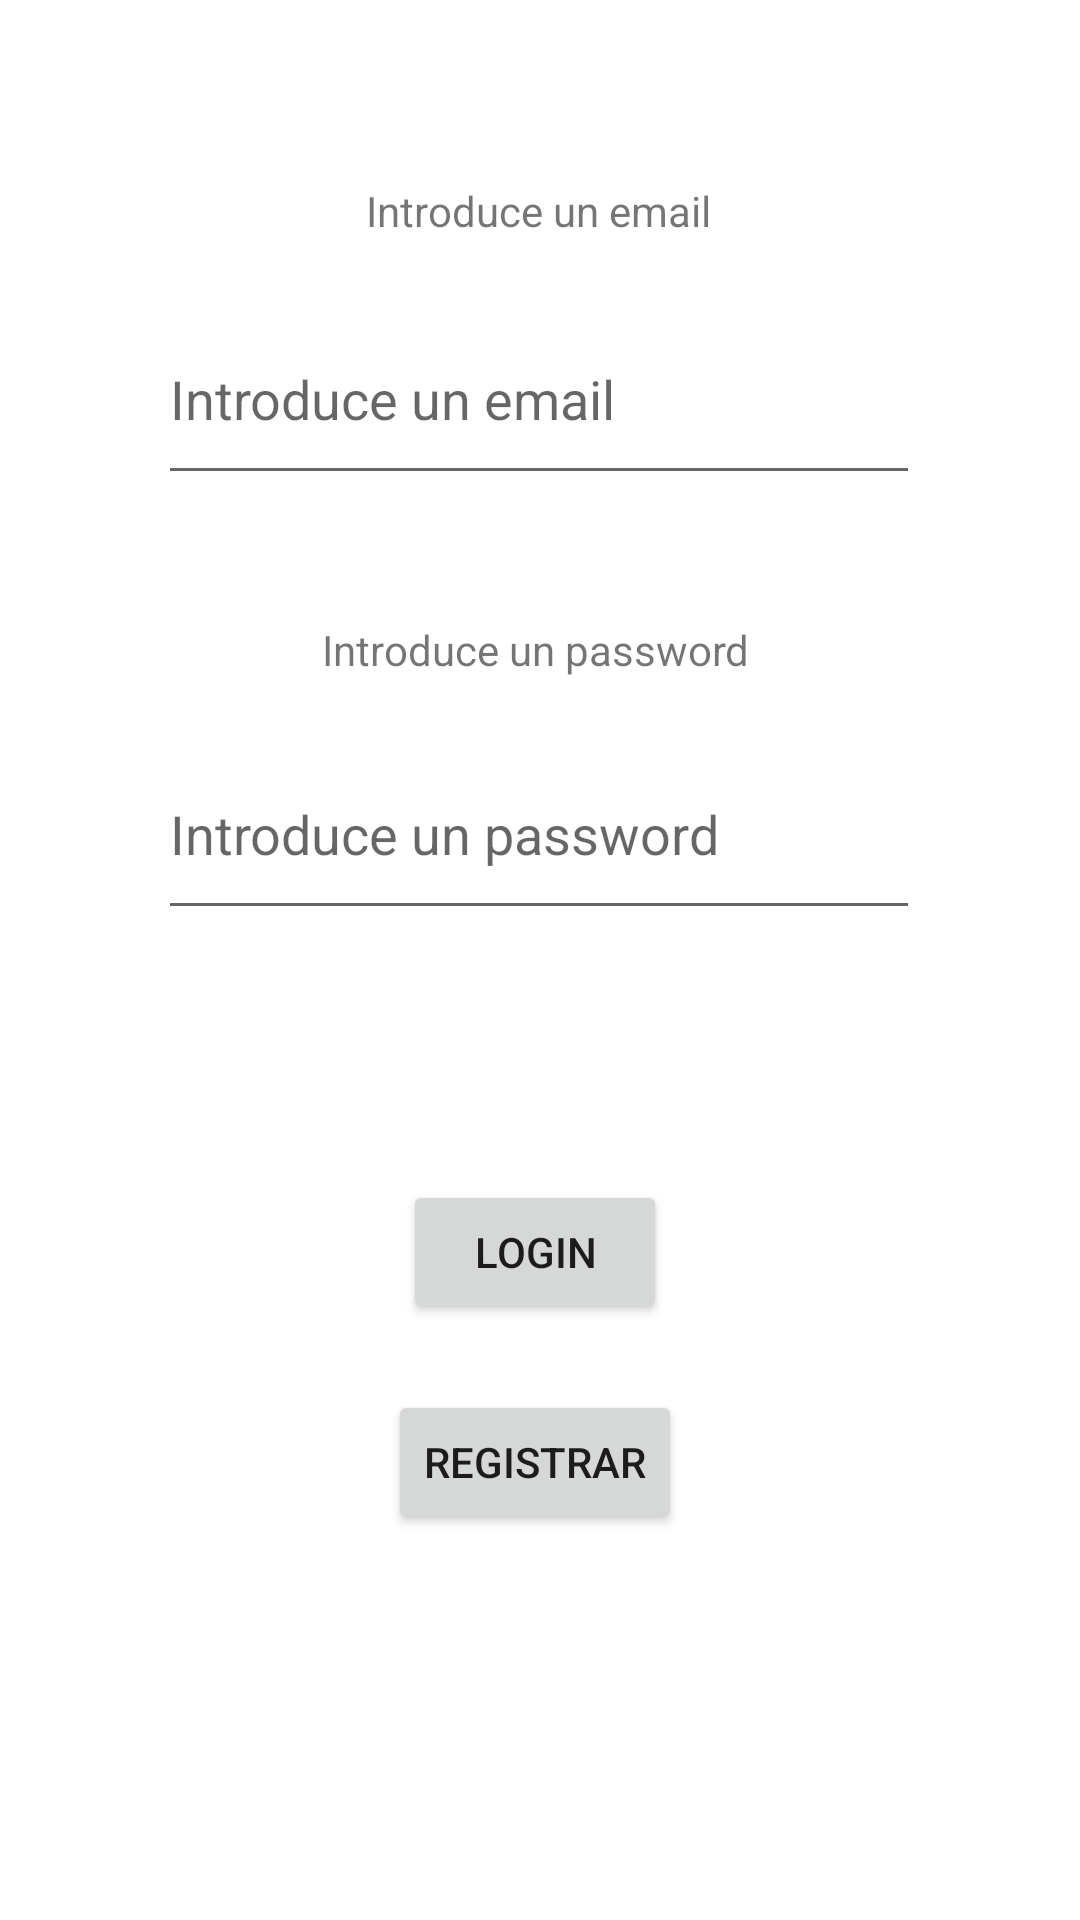

Here is an Android app screen rendered from its layout file. Give the layout XML and the strings, colors and styles it references.
<!-- AndroidManifest.xml: application theme Theme.Intento46 -->
<!-- res/layout/activity_main.xml -->
<?xml version="1.0" encoding="utf-8"?>
<androidx.constraintlayout.widget.ConstraintLayout xmlns:android="http://schemas.android.com/apk/res/android"
    xmlns:app="http://schemas.android.com/apk/res-auto"
    xmlns:tools="http://schemas.android.com/tools"
    android:layout_width="match_parent"
    android:layout_height="match_parent"
    tools:context=".MainActivity">

    <TextView
        android:id="@+id/textView3"
        android:layout_width="wrap_content"
        android:layout_height="wrap_content"
        android:text="@string/pass"
        app:layout_constraintBottom_toTopOf="@+id/editPass"
        app:layout_constraintEnd_toEndOf="parent"
        app:layout_constraintHorizontal_bias="0.494"
        app:layout_constraintStart_toStartOf="parent"
        app:layout_constraintTop_toBottomOf="@+id/editMail"
        app:layout_constraintVertical_bias="0.711" />

    <EditText
        android:id="@+id/editPass"
        android:layout_width="254dp"
        android:layout_height="67dp"
        android:ems="10"
        android:hint="@string/pass"
        android:inputType="textPassword"
        app:layout_constraintBottom_toBottomOf="parent"
        app:layout_constraintEnd_toEndOf="parent"
        app:layout_constraintHorizontal_bias="0.496"
        app:layout_constraintStart_toStartOf="parent"
        app:layout_constraintTop_toTopOf="parent"
        app:layout_constraintVertical_bias="0.424" />

    <EditText
        android:id="@+id/editMail"
        android:layout_width="254dp"
        android:layout_height="67dp"
        android:ems="10"
        android:hint="@string/mail"
        android:inputType="textPersonName"
        app:layout_constraintBottom_toBottomOf="parent"
        app:layout_constraintEnd_toEndOf="parent"
        app:layout_constraintHorizontal_bias="0.496"
        app:layout_constraintStart_toStartOf="parent"
        app:layout_constraintTop_toTopOf="parent"
        app:layout_constraintVertical_bias="0.171" />

    <Button
        android:id="@+id/btnRegistro"
        android:layout_width="wrap_content"
        android:layout_height="wrap_content"
        android:text="@string/btnRegistro"
        app:layout_constraintBottom_toBottomOf="parent"
        app:layout_constraintEnd_toEndOf="parent"
        app:layout_constraintHorizontal_bias="0.494"
        app:layout_constraintStart_toStartOf="parent"
        app:layout_constraintTop_toBottomOf="@+id/editPass"
        app:layout_constraintVertical_bias="0.544" />

    <Button
        android:id="@+id/btnlog"
        android:layout_width="wrap_content"
        android:layout_height="wrap_content"
        android:text="@string/btnLog"
        app:layout_constraintBottom_toBottomOf="parent"
        app:layout_constraintEnd_toEndOf="parent"
        app:layout_constraintHorizontal_bias="0.494"
        app:layout_constraintStart_toStartOf="parent"
        app:layout_constraintTop_toBottomOf="@+id/editPass"
        app:layout_constraintVertical_bias="0.296" />

    <TextView
        android:id="@+id/textView2"
        android:layout_width="wrap_content"
        android:layout_height="wrap_content"
        android:text="@string/mail"
        app:layout_constraintBottom_toTopOf="@+id/editMail"
        app:layout_constraintEnd_toEndOf="parent"
        app:layout_constraintHorizontal_bias="0.498"
        app:layout_constraintStart_toStartOf="parent"
        app:layout_constraintTop_toTopOf="parent"
        app:layout_constraintVertical_bias="0.768" />



</androidx.constraintlayout.widget.ConstraintLayout>
<!-- resources referenced by this layout -->
<resources>
  <string name="btnLog">LOGIN</string>
  <string name="btnRegistro">REGISTRAR</string>
  <string name="mail">Introduce un email</string>
  <string name="pass">Introduce un password</string>
  <style name="Theme.Intento46" parent="Theme.MaterialComponents.DayNight.DarkActionBar">
          
          <item name="colorPrimary">@color/purple_500</item>
          <item name="colorPrimaryVariant">@color/purple_700</item>
          <item name="colorOnPrimary">@color/white</item>
          
          <item name="colorSecondary">@color/teal_200</item>
          <item name="colorSecondaryVariant">@color/teal_700</item>
          <item name="colorOnSecondary">@color/black</item>
          
          <item name="android:statusBarColor">?attr/colorPrimaryVariant</item>
          
      </style>
  <!-- not gathered from this repository: default colours our renderer supplied (Android Studio template values) -->
  <color name="purple_500">#FF6200EE</color>
  <color name="purple_700">#FF3700B3</color>
  <color name="teal_200">#FF03DAC5</color>
  <color name="teal_700">#FF018786</color>
  <color name="black">#FF000000</color>
  <color name="white">#FFFFFFFF</color>
</resources>
